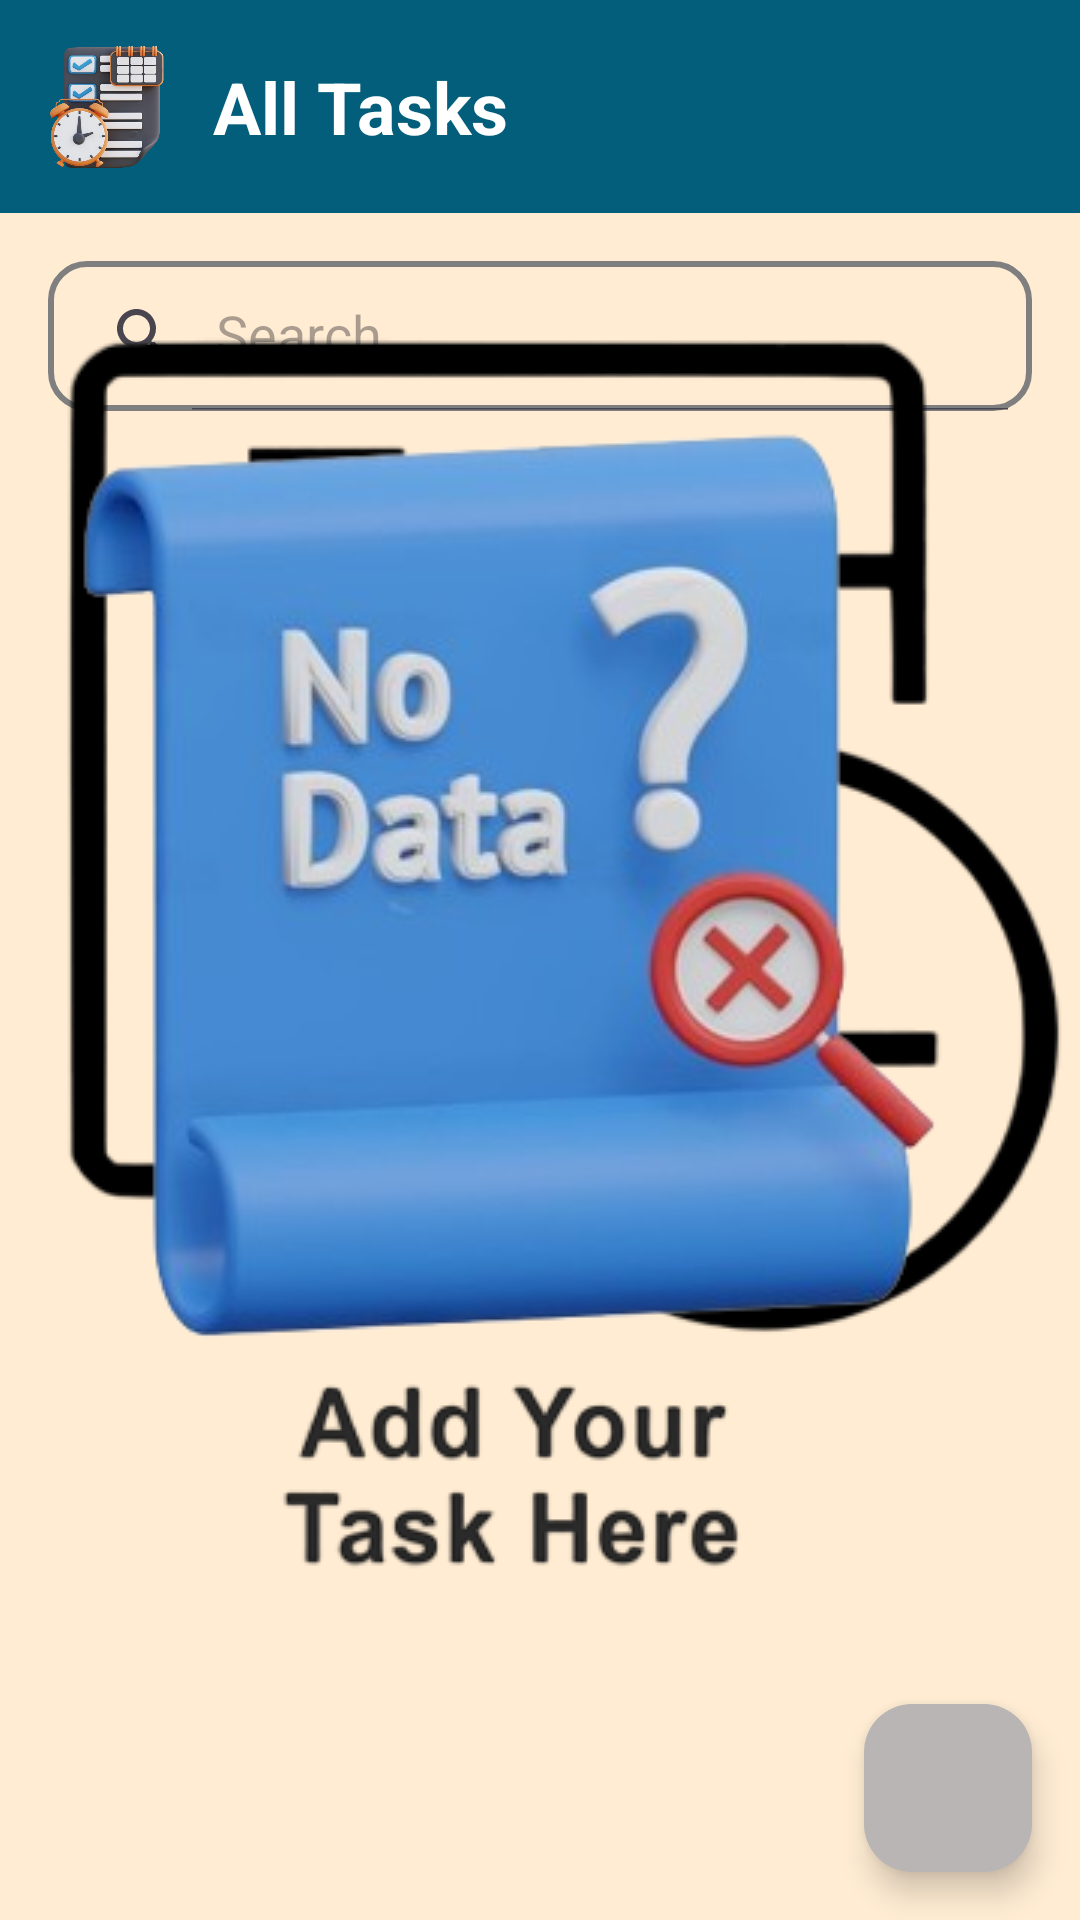

Layout XML and referenced resources for this Android screen:
<!-- AndroidManifest.xml: application theme Theme.TaskRemainderApp -->
<!-- res/layout/activity_main.xml -->
<?xml version="1.0" encoding="utf-8"?>
<androidx.constraintlayout.widget.ConstraintLayout xmlns:android="http://schemas.android.com/apk/res/android"
    xmlns:app="http://schemas.android.com/apk/res-auto"
    xmlns:tools="http://schemas.android.com/tools"
    android:layout_width="match_parent"
    android:layout_height="match_parent"
    android:background="#5BFFE3B3"
    tools:context=".MainActivity">

    <LinearLayout
        android:id="@+id/text_title"
        android:layout_width="match_parent"
        android:layout_height="wrap_content"
        android:background="@color/light_blue"
        android:orientation="horizontal"
        app:layout_constraintEnd_toEndOf="parent"
        app:layout_constraintStart_toStartOf="parent"
        app:layout_constraintTop_toTopOf="parent">

        <ImageView
            android:layout_width="47dp"
            android:layout_height="47dp"
            android:layout_margin="12dp"
            android:src="@drawable/applogo" />

        <androidx.constraintlayout.widget.ConstraintLayout
            android:layout_width="wrap_content"
            android:layout_height="match_parent"
            android:layout_weight="1">
            <TextView
                android:layout_width="wrap_content"
                android:layout_height="wrap_content"
                android:text="@string/all_tasks"
                android:textColor="@color/white"
                android:textSize="24sp"
                android:textStyle="bold"
                app:layout_constraintTop_toTopOf="parent"
                app:layout_constraintBottom_toBottomOf="parent"
                app:layout_constraintStart_toStartOf="parent"/>
        </androidx.constraintlayout.widget.ConstraintLayout>

    </LinearLayout>

    <LinearLayout
        android:background="#5BFFE3B3"
        android:layout_width="match_parent"
        android:layout_height="0dp"
        android:orientation="vertical"
        app:layout_constraintBottom_toBottomOf="parent"
        app:layout_constraintTop_toBottomOf="@id/text_title"
        app:layout_constraintStart_toStartOf="parent"
        app:layout_constraintEnd_toEndOf="parent">

        <androidx.appcompat.widget.SearchView
            android:id="@+id/searchView"
            android:layout_width="match_parent"
            android:layout_height="50dp"
            android:layout_marginHorizontal="16dp"
            android:layout_marginTop="16dp"
            app:queryHint="Search"
            android:background="@drawable/message_bg"
            app:iconifiedByDefault="false" />

        <androidx.recyclerview.widget.RecyclerView
            android:id="@+id/recyclerView"
            android:layout_width="match_parent"
            android:layout_height="wrap_content"
            android:layout_marginTop="4dp"
            app:layoutManager="androidx.recyclerview.widget.LinearLayoutManager"
            app:layout_constraintBottom_toBottomOf="parent"
            app:layout_constraintEnd_toEndOf="parent"
            app:layout_constraintStart_toStartOf="parent"
            app:layout_constraintTop_toBottomOf="@+id/searchView" />

    </LinearLayout>

    <TextView
        android:id="@+id/emptyView"
        android:layout_width="wrap_content"
        android:layout_height="wrap_content"
        app:layout_constraintBottom_toBottomOf="parent"
        app:layout_constraintTop_toTopOf="parent"
        app:layout_constraintStart_toStartOf="parent"
        app:layout_constraintEnd_toEndOf="parent"
        app:drawableTopCompat="@drawable/nothingtodo" />

    <TextView
        android:id="@+id/noDataFound"
        android:layout_width="wrap_content"
        android:layout_height="wrap_content"
        android:gravity="center"
        android:layout_marginTop="25dp"
        android:layout_margin="45dp"
        app:layout_constraintBottom_toBottomOf="parent"
        app:layout_constraintTop_toTopOf="parent"
        app:layout_constraintStart_toStartOf="parent"
        app:layout_constraintEnd_toEndOf="parent"
        app:drawableTopCompat="@drawable/nodatafound" />

    <com.google.android.material.floatingactionbutton.FloatingActionButton
        android:id="@+id/fab"
        android:layout_width="wrap_content"
        android:layout_height="wrap_content"
        android:layout_margin="16dp"
        android:clickable="true"
        android:backgroundTint="#B9B5B5"
        android:contentDescription="@string/new_task"
        app:layout_constraintBottom_toBottomOf="parent"
        app:layout_constraintEnd_toEndOf="parent"
        app:srcCompat="@drawable/ic_button_add" />

</androidx.constraintlayout.widget.ConstraintLayout>
<!-- resources referenced by this layout -->
<resources>
  <color name="light_blue">#035E7B</color>
  <color name="white">#FFFFFFFF</color>
  <!-- drawable applogo: png bitmap (drawable, 207345 bytes) -->
  <!-- drawable message_bg (drawable) -->
  <?xml version="1.0" encoding="utf-8"?>
  <shape
      xmlns:android="http://schemas.android.com/apk/res/android">
  
      <corners android:radius="12dp"/>
      <stroke android:width="2dp"
          android:color="#7F7F7F"/>
  </shape>
  <!-- drawable nodatafound: png bitmap (drawable, 98947 bytes) -->
  <!-- drawable nothingtodo: png bitmap (drawable, 48472 bytes) -->
  <string name="all_tasks">All Tasks</string>
  <string name="new_task">New Task</string>
  <style name="Theme.TaskRemainderApp" parent="Base.Theme.TaskRemainderApp" />
  <style name="Base.Theme.TaskRemainderApp" parent="Theme.Material3.DayNight.NoActionBar">
          
           <item name="colorPrimary">@color/dark_blue</item>
           <item name="colorPrimaryVariant">@color/dark_blue</item>
           <item name="android:statusBarColor">@color/dark_blue</item>
      </style>
  <color name="dark_blue">#003748</color>
</resources>
